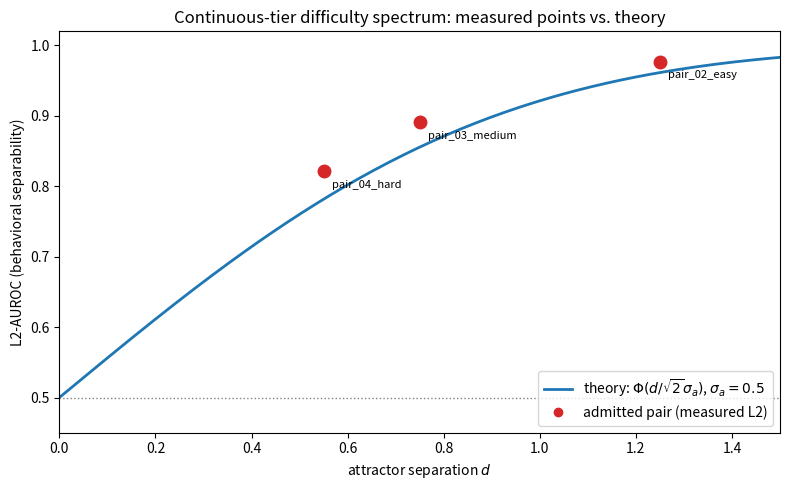

Python code for this plot: (Note: this script raises an exception after producing the figure.)
"""Difficulty-spectrum figure with the theoretical sigmoid overlaid.

Plots the three admitted continuous pairs (measured admission L2-AUROC) against the
prediction L2 = Phi(d / (sqrt(2) * sigma_a)), showing that the three operating points
fall on a single continuous curve. Uses the recorded admission numbers (no retraining);
writes to docs/figures/.
"""

from __future__ import annotations

import math
from pathlib import Path

import matplotlib

matplotlib.use("Agg")
import matplotlib.pyplot as plt
import numpy as np

SIGMA_A = 0.5
# (d, measured admission L2-AUROC) for the three admitted pairs.
POINTS = [(0.55, 0.821, "pair_04_hard"), (0.75, 0.891, "pair_03_medium"), (1.25, 0.977, "pair_02_easy")]


def phi(z: float) -> float:
    return 0.5 * (1.0 + math.erf(z / math.sqrt(2.0)))


def theory(d: float, sigma_a: float = SIGMA_A) -> float:
    return phi(d / (math.sqrt(2.0) * sigma_a))


def main() -> None:
    ds = np.linspace(0.0, 1.5, 200)
    curve = [theory(d) for d in ds]

    fig, ax = plt.subplots(figsize=(8, 5))
    ax.plot(ds, curve, color="tab:blue", lw=2,
            label=r"theory: $\Phi(d/\sqrt{2}\sigma_a)$, $\sigma_a=0.5$")
    for d, l2, name in POINTS:
        ax.plot(d, l2, "o", color="tab:red", ms=9)
        ax.annotate(name, (d, l2), textcoords="offset points", xytext=(6, -12), fontsize=8)
    ax.plot([], [], "o", color="tab:red", label="admitted pair (measured L2)")

    ax.axhline(0.5, color="gray", ls=":", lw=1)
    ax.set_xlabel("attractor separation $d$")
    ax.set_ylabel("L2-AUROC (behavioral separability)")
    ax.set_title("Continuous-tier difficulty spectrum: measured points vs. theory")
    ax.set_ylim(0.45, 1.02)
    ax.set_xlim(0.0, 1.5)
    ax.legend(loc="lower right")
    fig.tight_layout()

    out = Path(__file__).resolve().parents[1] / "docs" / "figures" / "difficulty_spectrum.png"
    out.parent.mkdir(parents=True, exist_ok=True)
    fig.savefig(out, dpi=120)
    print(f"wrote {out}")
    plt.close(fig)


if __name__ == "__main__":
    main()
